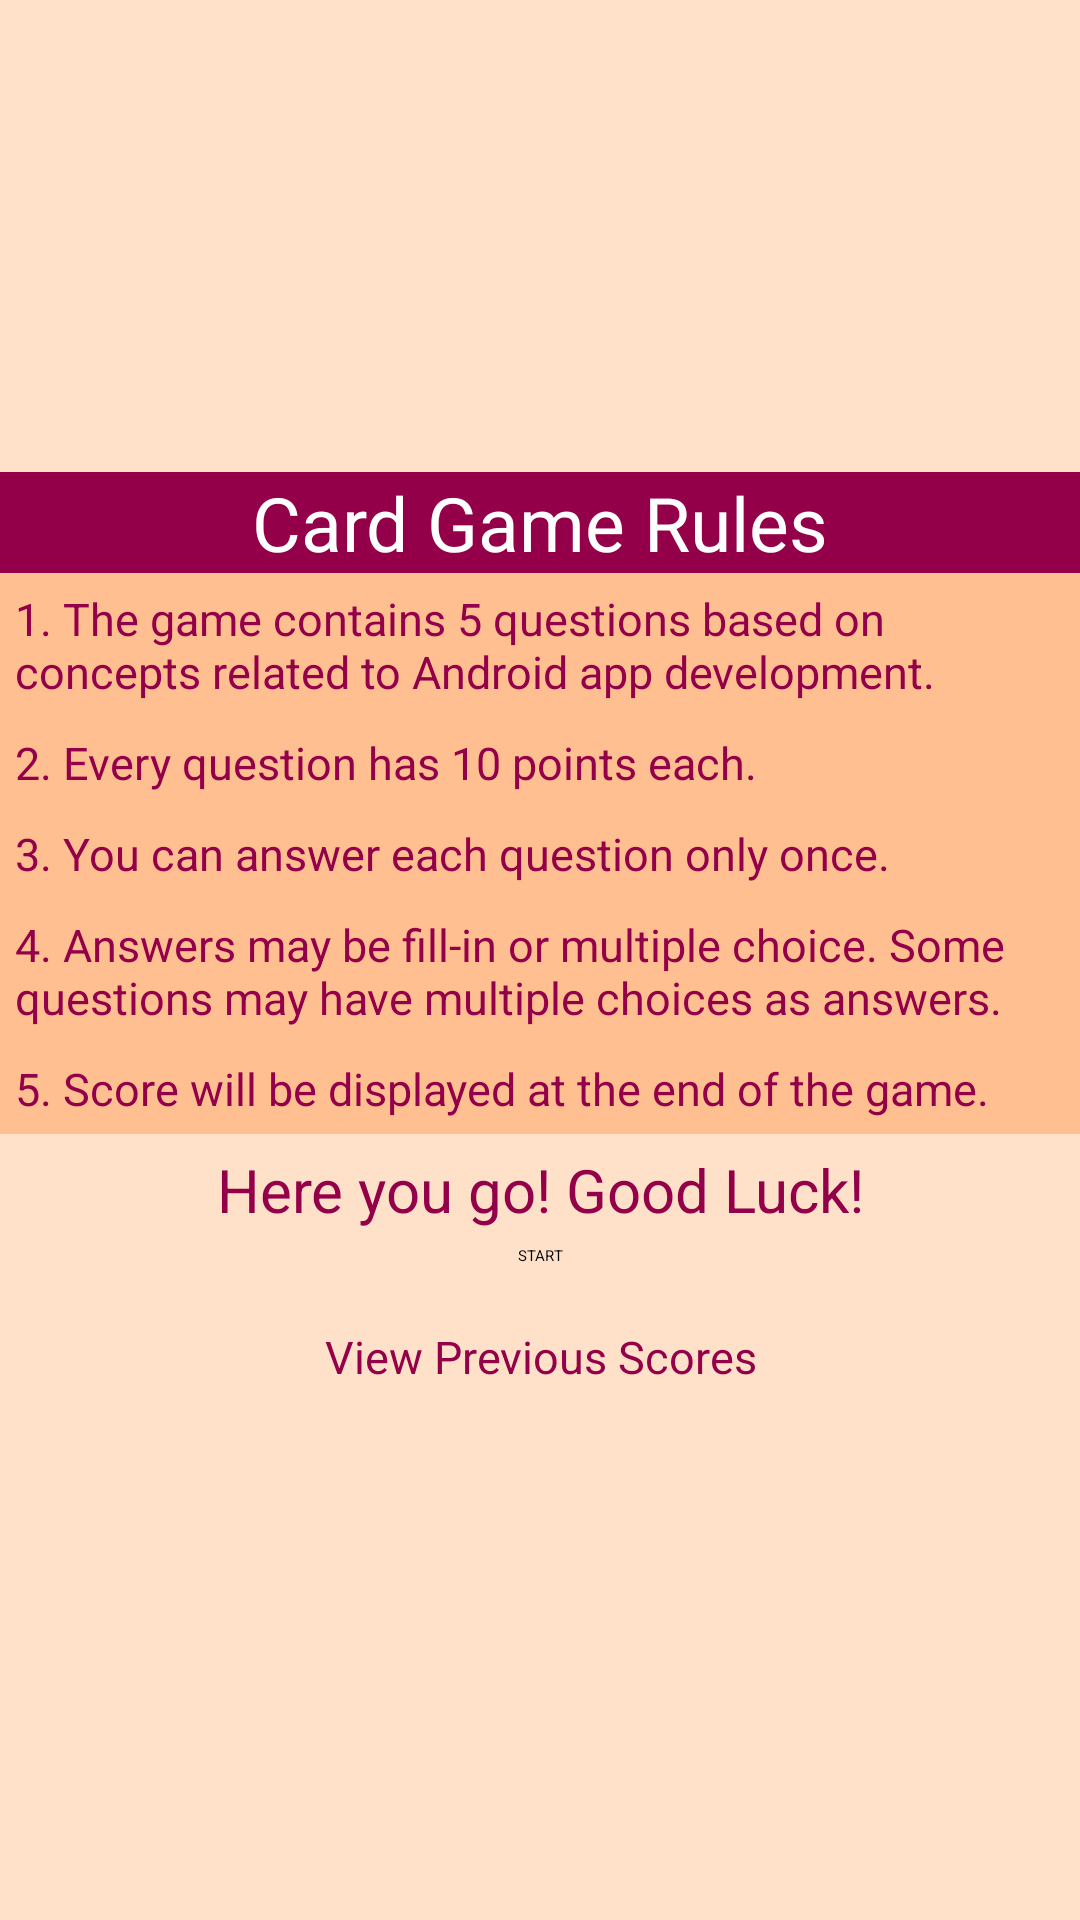

Layout XML and referenced resources for this Android screen:
<!-- AndroidManifest.xml: application theme Theme.Card_quiz_game_tilloop1 -->
<!-- res/layout/activity_game_rules.xml -->
<?xml version="1.0" encoding="utf-8"?>
<ScrollView xmlns:app="http://schemas.android.com/apk/res-auto"
    xmlns:tools="http://schemas.android.com/tools"
    android:layout_height="match_parent"
    android:layout_width="match_parent"
    xmlns:android="http://schemas.android.com/apk/res/android"
    android:background="@color/bgPeach"
    tools:context=".GameRules">


    <androidx.constraintlayout.widget.ConstraintLayout xmlns:android="http://schemas.android.com/apk/res/android"
        xmlns:tools="http://schemas.android.com/tools"
        xmlns:app="http://schemas.android.com/apk/res-auto"
        android:layout_width="match_parent"
        android:layout_gravity="center_vertical"
        android:layout_height="350dp"
        android:background="@color/bgPeach">



        <TextView
            android:layout_width="match_parent"
            android:layout_height="wrap_content"
            android:id="@+id/tvTitle"
            android:textSize="25dp"
            android:gravity="center"
            android:background="@color/maroon_700"
            android:textColor="@color/white"
            android:text="@string/game_rule_title"
            app:layout_constraintTop_toTopOf="parent"
            app:layout_constraintBottom_toTopOf="@id/tvRule1"
            app:layout_constraintRight_toRightOf="parent"
            app:layout_constraintLeft_toLeftOf="parent"/>



        <TextView
            android:layout_width="match_parent"
            android:layout_height="wrap_content"
            android:id="@+id/tvRule1"
            android:textColor="@color/maroon_700"
            android:text="@string/game_rule_1"
            android:textSize="15sp"
            android:padding="5dp"
            android:background="@color/orange_500"
            app:layout_constraintTop_toBottomOf="@id/tvTitle"
            app:layout_constraintBottom_toTopOf="@id/tvRule2"
            app:layout_constraintRight_toRightOf="parent"
            app:layout_constraintLeft_toLeftOf="parent"/>


        <TextView
            android:layout_width="match_parent"
            android:layout_height="wrap_content"
            android:id="@+id/tvRule2"
            android:textColor="@color/maroon_700"
            android:text="@string/game_rule_2"
            android:textSize="15sp"
            android:padding="5dp"
            android:background="@color/orange_500"
            app:layout_constraintTop_toBottomOf="@id/tvRule1"
            app:layout_constraintBottom_toTopOf="@id/tvRule3"
            app:layout_constraintRight_toRightOf="parent"
            app:layout_constraintLeft_toLeftOf="parent"/>


        <TextView
            android:layout_width="match_parent"
            android:layout_height="wrap_content"
            android:id="@+id/tvRule3"
            android:textColor="@color/maroon_700"
            android:text="@string/game_rule_3"
            android:textSize="15sp"
            android:padding="5dp"
            android:background="@color/orange_500"
            app:layout_constraintTop_toBottomOf="@id/tvRule2"
            app:layout_constraintBottom_toTopOf="@id/tvRule4"
            app:layout_constraintRight_toRightOf="parent"
            app:layout_constraintLeft_toLeftOf="parent"/>


        <TextView
            android:layout_width="match_parent"
            android:layout_height="wrap_content"
            android:id="@+id/tvRule4"
            android:textColor="@color/maroon_700"
            android:text="@string/game_rule_4"
            android:textSize="15sp"
            android:padding="5dp"
            android:background="@color/orange_500"
            app:layout_constraintTop_toBottomOf="@id/tvRule3"
            app:layout_constraintBottom_toTopOf="@id/tvRule5"
            app:layout_constraintRight_toRightOf="parent"
            app:layout_constraintLeft_toLeftOf="parent"/>


        <TextView
            android:layout_width="match_parent"
            android:layout_height="wrap_content"
            android:id="@+id/tvRule5"
            android:textColor="@color/maroon_700"
            android:text="@string/game_rule_5"
            android:textSize="15sp"
            android:padding="5dp"
            android:background="@color/orange_500"
            app:layout_constraintTop_toBottomOf="@id/tvRule4"
            app:layout_constraintBottom_toTopOf="@id/tvRuleMessage"
            app:layout_constraintRight_toRightOf="parent"
            app:layout_constraintLeft_toLeftOf="parent"/>


        <TextView android:layout_width="match_parent"
            android:layout_height="wrap_content"
            android:id="@+id/tvRuleMessage"
            android:textColor="@color/maroon_700"
            android:text="@string/game_rule_message"
            android:textSize="20sp"
            android:gravity="center"
            android:padding="5dp"
            app:layout_constraintTop_toBottomOf="@id/tvRule5"
            app:layout_constraintBottom_toTopOf="@id/btnBegin"
            app:layout_constraintRight_toRightOf="parent"
            app:layout_constraintLeft_toLeftOf="parent"/>


        <Button android:layout_width="wrap_content"
            android:id="@+id/btnBegin"
            android:text="@string/start_button"
            app:layout_constraintTop_toBottomOf="@id/tvRuleMessage"
            app:layout_constraintBottom_toTopOf="@id/btnStat"
            app:layout_constraintRight_toRightOf="parent"
            app:layout_constraintLeft_toLeftOf="parent"
            android:layout_height="wrap_content"
            android:onClick="startQuiz"/>


        <Button
            android:id="@+id/btnStat"
            style="@style/Widget.MaterialComponents.Button.OutlinedButton"
            android:layout_width="match_parent"
            android:layout_height="wrap_content"
            android:padding="20dp"
            android:text="@string/stats"
            android:textAlignment="center"
            android:textColor="@color/fgMaroon"
            android:textSize="15sp"
            app:layout_constraintBottom_toBottomOf="parent"
            app:layout_constraintLeft_toLeftOf="parent"
            app:layout_constraintRight_toRightOf="parent"
            app:layout_constraintTop_toBottomOf="@id/btnBegin"
            app:layout_constraintVertical_bias=".2"
            android:onClick="ViewStats"/>

    </androidx.constraintlayout.widget.ConstraintLayout>

</ScrollView>
<!-- resources referenced by this layout -->
<resources>
  <color name="bgPeach">#ffe0c9</color>
  <color name="fgMaroon">#930049</color>
  <color name="maroon_700">#930049</color>
  <color name="orange_500">#ffbf91</color>
  <color name="white">#FFFFFFFF</color>
  <string name="game_rule_1">1. The game contains 5 questions based on concepts related to Android app development.</string>
  <string name="game_rule_2">2. Every question has 10 points each.</string>
  <string name="game_rule_3">3. You can answer each question only once.</string>
  <string name="game_rule_4">4. Answers may be fill-in or multiple choice. Some questions may have multiple choices as answers.</string>
  <string name="game_rule_5">5. Score will be displayed at the end of the game.</string>
  <string name="game_rule_message">Here you go! Good Luck!</string>
  <string name="game_rule_title">Card Game Rules</string>
  <string name="start_button">START</string>
  <string name="stats">View Previous Scores</string>
  <style name="Theme.Card_quiz_game_tilloop1" parent="Theme.MaterialComponents.DayNight.DarkActionBar">
          
          <item name="colorPrimary">@color/maroon_700</item>
          <item name="colorPrimaryVariant">@color/maroon_500</item>
          <item name="colorOnPrimary">@color/white</item>
          
          <item name="colorSecondary">@color/orange_200</item>
          <item name="colorSecondaryVariant">@color/orange_500</item>
          <item name="colorOnSecondary">@color/black</item>
          
          <item name="android:statusBarColor" tools:targetApi="l">?attr/colorPrimaryVariant</item>
          
      </style>
  <color name="maroon_500">#964b71</color>
  <color name="orange_200">#ffe4d1</color>
  <color name="black">#FF000000</color>
</resources>
